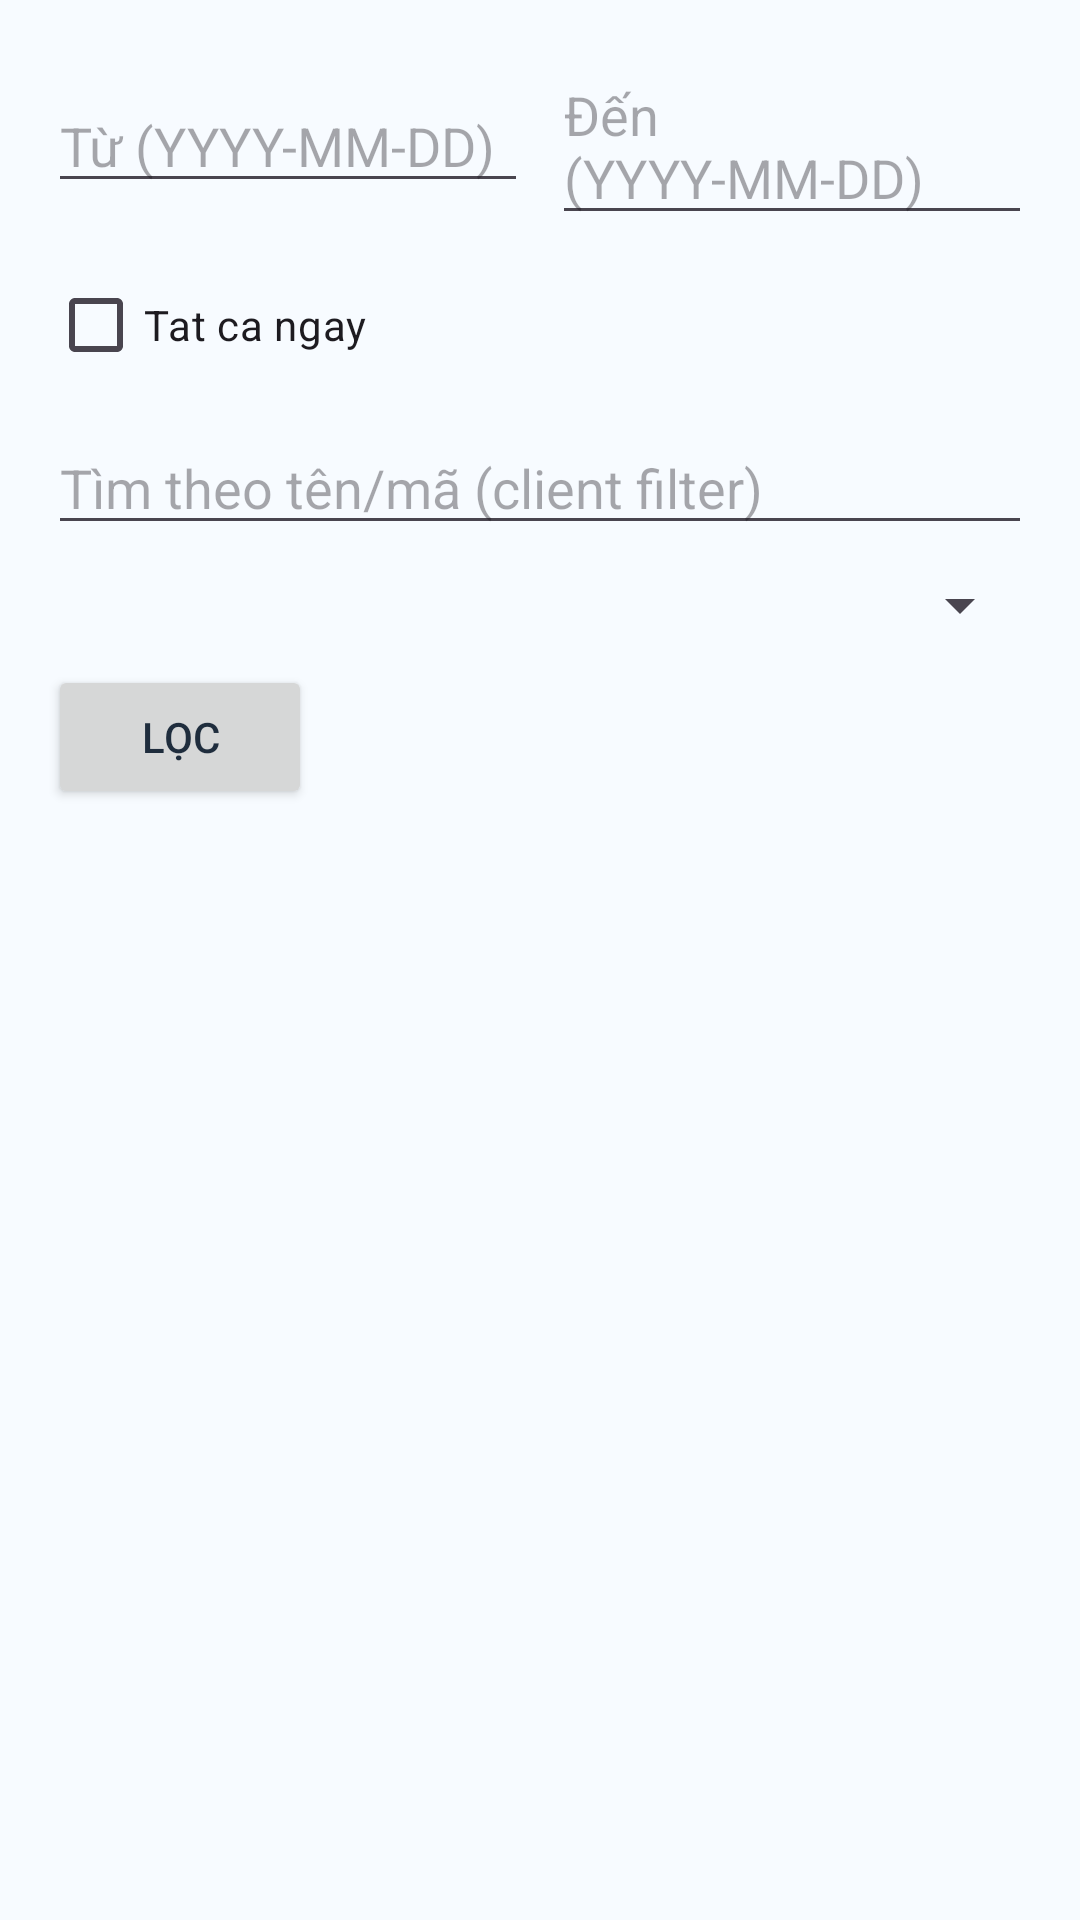

Reconstruct the res/layout file that produces this screen, plus the resources it refers to.
<!-- AndroidManifest.xml: application theme Theme.ChamCong -->
<!-- res/layout/activity_attendance_list.xml -->
<?xml version="1.0" encoding="utf-8"?>
<LinearLayout xmlns:android="http://schemas.android.com/apk/res/android"
    android:id="@+id/rootContainer"
    android:layout_width="match_parent"
    android:layout_height="match_parent"
    android:orientation="vertical"
    android:padding="16dp">

    <LinearLayout
        android:layout_width="match_parent"
        android:layout_height="wrap_content"
        android:orientation="horizontal">
        <EditText
            android:id="@+id/etFrom"
            android:layout_width="0dp"
            android:layout_height="wrap_content"
            android:layout_weight="1"
            android:hint="Từ (YYYY-MM-DD)"
            android:focusable="false"/>
        <View
            android:layout_width="8dp"
            android:layout_height="0dp"/>
        <EditText
            android:id="@+id/etTo"
            android:layout_width="0dp"
            android:layout_height="wrap_content"
            android:layout_weight="1"
            android:hint="Đến (YYYY-MM-DD)"
            android:focusable="false"/>
    </LinearLayout>

    <CheckBox
        android:id="@+id/cbAllDays"
        android:layout_width="wrap_content"
        android:layout_height="wrap_content"
        android:text="Tat ca ngay"
        android:layout_marginTop="6dp"/>

    <EditText
        android:id="@+id/etSearch"
        android:layout_width="match_parent"
        android:layout_height="wrap_content"
        android:hint="Tìm theo tên/mã (client filter)"
        android:layout_marginTop="8dp"/>

    <Spinner
        android:id="@+id/spDept"
        android:layout_width="match_parent"
        android:layout_height="wrap_content"
        android:layout_marginTop="8dp"/>

    <Button
        android:id="@+id/btnFilter"
        android:layout_width="wrap_content"
        android:layout_height="wrap_content"
        android:text="Lọc"
        android:layout_marginTop="8dp"/>

    <ProgressBar
        android:id="@+id/progress"
        android:layout_width="wrap_content"
        android:layout_height="wrap_content"
        android:layout_marginTop="8dp"
        android:visibility="gone"/>

    <androidx.recyclerview.widget.RecyclerView
        android:id="@+id/rvList"
        android:layout_width="match_parent"
        android:layout_height="0dp"
        android:layout_weight="1"
        android:layout_marginTop="8dp"/>

</LinearLayout>
<!-- resources referenced by this layout -->
<resources>
  <style name="Theme.ChamCong" parent="Base.Theme.ChamCong" />
  <style name="Base.Theme.ChamCong" parent="Theme.Material3.DayNight.NoActionBar">
          <item name="colorPrimary">@color/primaryBlue</item>
          <item name="colorPrimaryContainer">@color/accentBlue</item>
          <item name="android:colorBackground">@color/bgLight</item>
          <item name="android:textColor">@color/textPrimary</item>
      </style>
  <color name="primaryBlue">#4A90E2</color>
  <color name="accentBlue">#5DA9F6</color>
  <color name="bgLight">#F7FBFF</color>
  <color name="textPrimary">#1F2D3D</color>
</resources>
